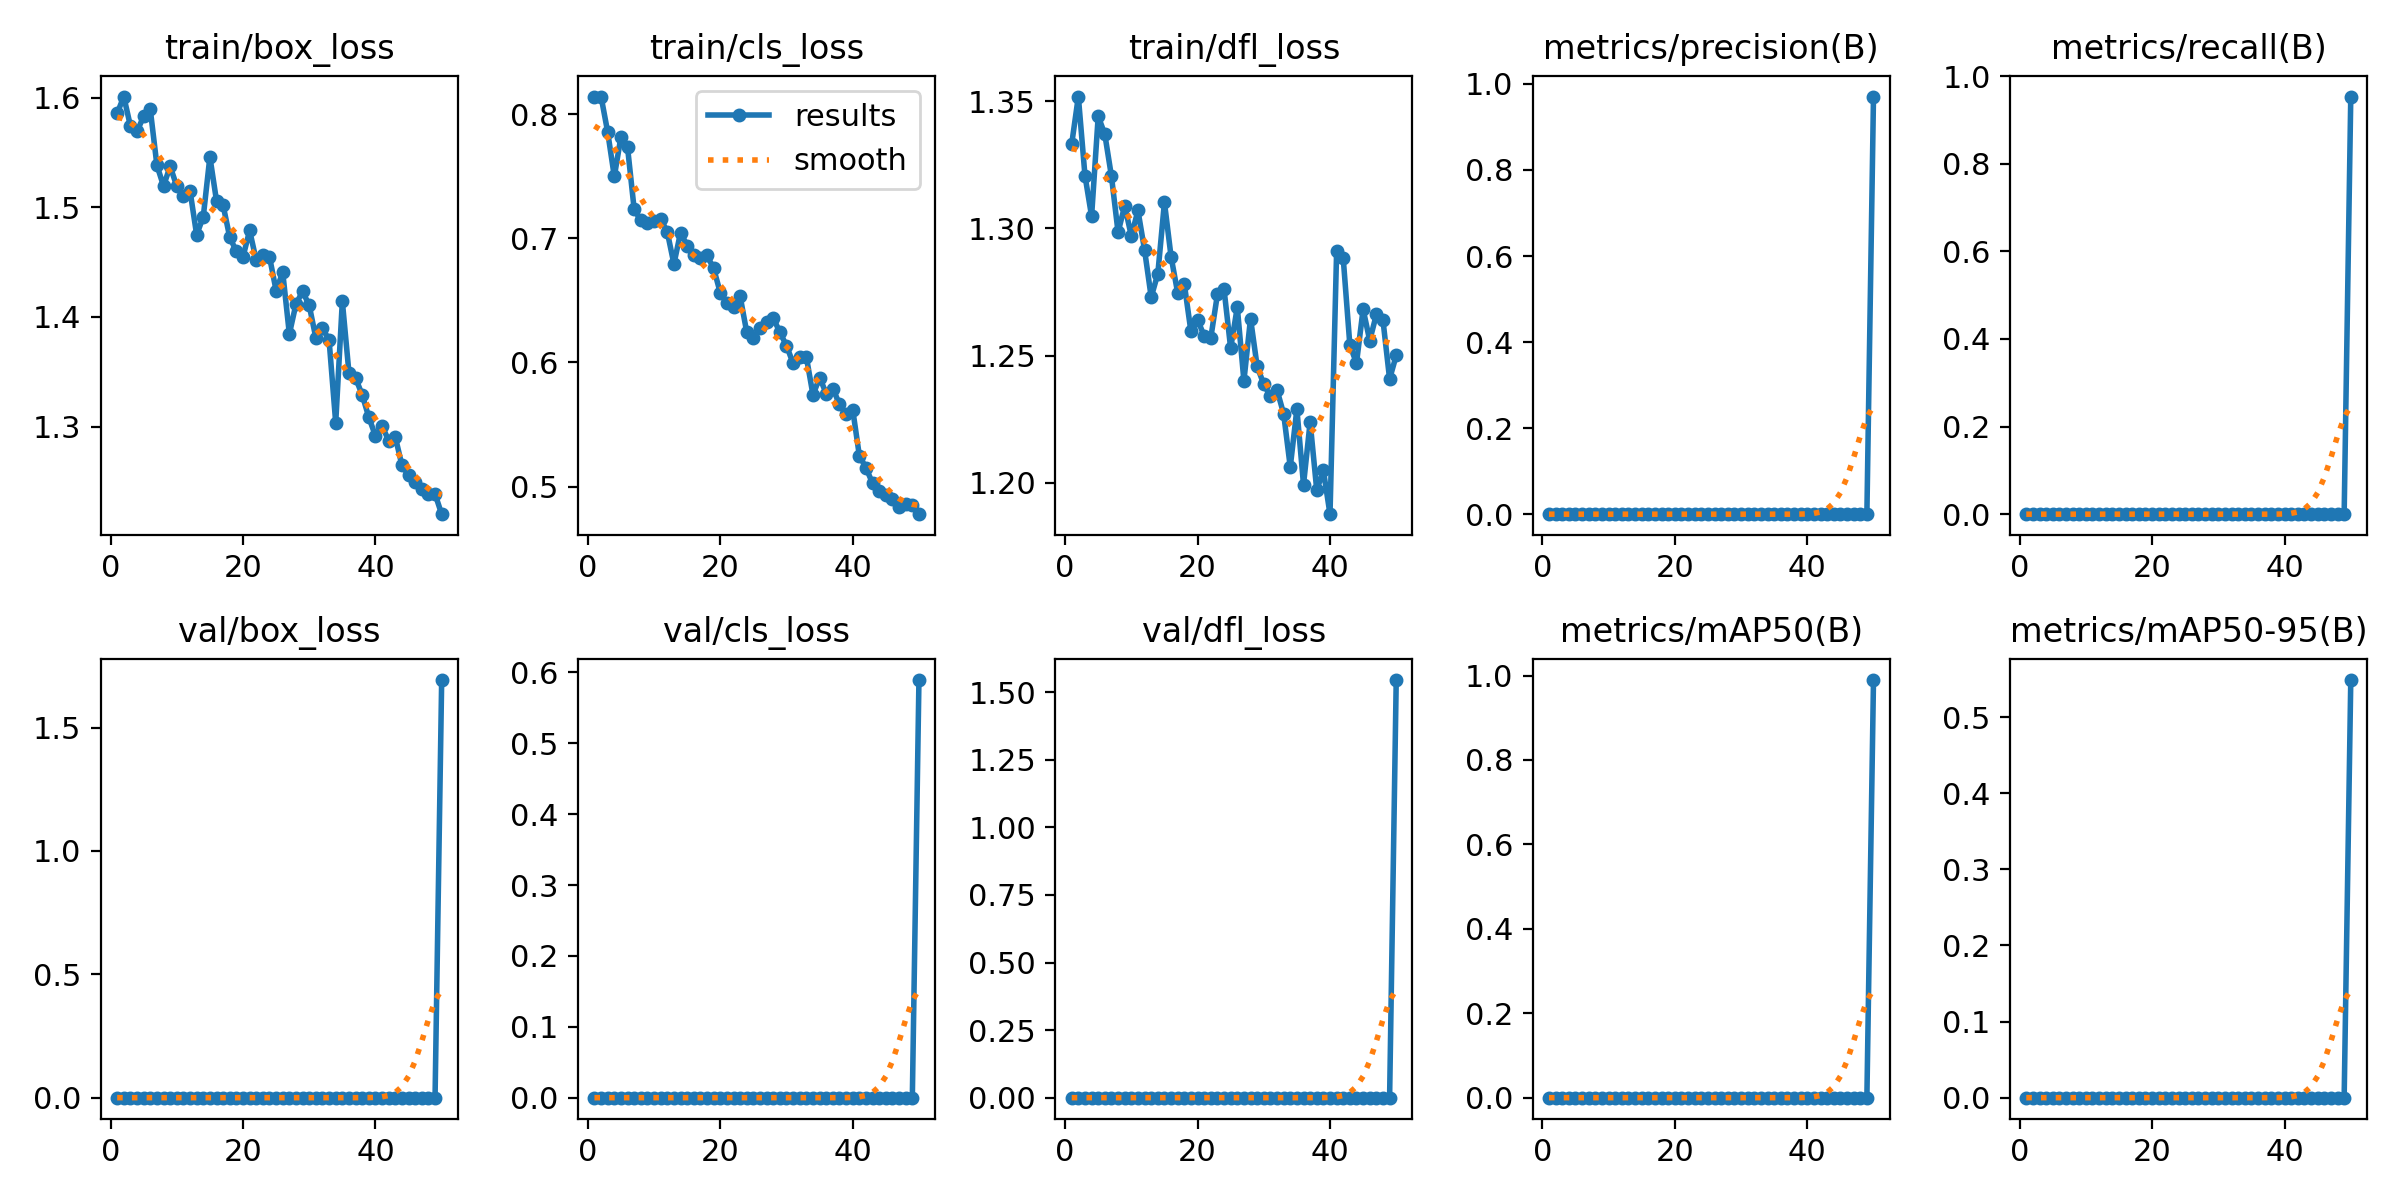

The file beside this chart, header and first rows:
epoch, time, train/box_loss, train/cls_loss, train/dfl_loss, metrics/precision(B), metrics/recall(B), metrics/mAP50(B), metrics/mAP50-95(B), val/box_loss, val/cls_loss, val/dfl_loss, lr/pg0, lr/pg1, lr/pg2
1, 10.26, 1.586, 0.8134, 1.333, 0, 0, 0, 0, 0, 0, 0, 0.000545, 0.000545, 0.000545
2, 18.12, 1.601, 0.8141, 1.352, 0, 0, 0, 0, 0, 0, 0, 0.001079, 0.001079, 0.001079
3, 26.06, 1.574, 0.7855, 1.321, 0, 0, 0, 0, 0, 0, 0, 0.001591, 0.001591, 0.001591
4, 33.89, 1.569, 0.7498, 1.305, 0, 0, 0, 0, 0, 0, 0, 0.001568, 0.001568, 0.001568
5, 41.21, 1.583, 0.7817, 1.344, 0, 0, 0, 0, 0, 0, 0, 0.001535, 0.001535, 0.001535
6, 48.54, 1.589, 0.7732, 1.337, 0, 0, 0, 0, 0, 0, 0, 0.001502, 0.001502, 0.001502
7, 55.77, 1.538, 0.7232, 1.32, 0, 0, 0, 0, 0, 0, 0, 0.001469, 0.001469, 0.001469
8, 62.93, 1.519, 0.7144, 1.298, 0, 0, 0, 0, 0, 0, 0, 0.001436, 0.001436, 0.001436
9, 70.06, 1.537, 0.712, 1.309, 0, 0, 0, 0, 0, 0, 0, 0.001403, 0.001403, 0.001403
10, 77.24, 1.519, 0.7143, 1.297, 0, 0, 0, 0, 0, 0, 0, 0.00137, 0.00137, 0.00137
11, 84.35, 1.51, 0.7157, 1.307, 0, 0, 0, 0, 0, 0, 0, 0.001337, 0.001337, 0.001337
12, 91.46, 1.515, 0.7051, 1.291, 0, 0, 0, 0, 0, 0, 0, 0.001304, 0.001304, 0.001304
13, 98.8, 1.475, 0.6793, 1.273, 0, 0, 0, 0, 0, 0, 0, 0.001271, 0.001271, 0.001271
14, 106.2, 1.491, 0.7046, 1.282, 0, 0, 0, 0, 0, 0, 0, 0.001238, 0.001238, 0.001238
15, 113.5, 1.546, 0.6941, 1.31, 0, 0, 0, 0, 0, 0, 0, 0.001205, 0.001205, 0.001205
16, 120.9, 1.506, 0.6868, 1.289, 0, 0, 0, 0, 0, 0, 0, 0.001172, 0.001172, 0.001172
17, 128.2, 1.502, 0.6844, 1.275, 0, 0, 0, 0, 0, 0, 0, 0.001139, 0.001139, 0.001139
18, 135.7, 1.473, 0.6862, 1.278, 0, 0, 0, 0, 0, 0, 0, 0.001106, 0.001106, 0.001106
19, 143, 1.46, 0.6757, 1.259, 0, 0, 0, 0, 0, 0, 0, 0.001073, 0.001073, 0.001073
20, 150.4, 1.455, 0.6562, 1.264, 0, 0, 0, 0, 0, 0, 0, 0.00104, 0.00104, 0.00104
21, 157.9, 1.479, 0.648, 1.258, 0, 0, 0, 0, 0, 0, 0, 0.001007, 0.001007, 0.001007
22, 165.4, 1.452, 0.6445, 1.257, 0, 0, 0, 0, 0, 0, 0, 0.0009739, 0.0009739, 0.0009739
23, 173, 1.456, 0.6532, 1.274, 0, 0, 0, 0, 0, 0, 0, 0.0009409, 0.0009409, 0.0009409
24, 180.3, 1.455, 0.6243, 1.276, 0, 0, 0, 0, 0, 0, 0, 0.0009078, 0.0009078, 0.0009078
25, 187.5, 1.424, 0.6199, 1.253, 0, 0, 0, 0, 0, 0, 0, 0.0008748, 0.0008748, 0.0008748
26, 194.8, 1.441, 0.6282, 1.269, 0, 0, 0, 0, 0, 0, 0, 0.0008418, 0.0008418, 0.0008418
27, 202, 1.384, 0.6325, 1.24, 0, 0, 0, 0, 0, 0, 0, 0.0008088, 0.0008088, 0.0008088
28, 209.2, 1.412, 0.6358, 1.265, 0, 0, 0, 0, 0, 0, 0, 0.0007758, 0.0007758, 0.0007758
29, 216.4, 1.423, 0.6243, 1.246, 0, 0, 0, 0, 0, 0, 0, 0.0007428, 0.0007428, 0.0007428
30, 223.8, 1.41, 0.6135, 1.239, 0, 0, 0, 0, 0, 0, 0, 0.0007098, 0.0007098, 0.0007098
31, 231.5, 1.381, 0.5993, 1.234, 0, 0, 0, 0, 0, 0, 0, 0.0006768, 0.0006768, 0.0006768
32, 239.1, 1.39, 0.6043, 1.236, 0, 0, 0, 0, 0, 0, 0, 0.0006438, 0.0006438, 0.0006438
33, 246.5, 1.379, 0.6044, 1.227, 0, 0, 0, 0, 0, 0, 0, 0.0006108, 0.0006108, 0.0006108
34, 253.8, 1.303, 0.5738, 1.206, 0, 0, 0, 0, 0, 0, 0, 0.0005778, 0.0005778, 0.0005778
35, 261, 1.414, 0.5879, 1.229, 0, 0, 0, 0, 0, 0, 0, 0.0005448, 0.0005448, 0.0005448
36, 268.3, 1.349, 0.575, 1.199, 0, 0, 0, 0, 0, 0, 0, 0.0005118, 0.0005118, 0.0005118
37, 275.9, 1.344, 0.579, 1.224, 0, 0, 0, 0, 0, 0, 0, 0.0004788, 0.0004788, 0.0004788
38, 284.1, 1.329, 0.5664, 1.197, 0, 0, 0, 0, 0, 0, 0, 0.0004458, 0.0004458, 0.0004458
39, 291.8, 1.308, 0.5583, 1.205, 0, 0, 0, 0, 0, 0, 0, 0.0004127, 0.0004127, 0.0004127
40, 299.3, 1.291, 0.562, 1.188, 0, 0, 0, 0, 0, 0, 0, 0.0003797, 0.0003797, 0.0003797
41, 328.7, 1.3, 0.525, 1.291, 0, 0, 0, 0, 0, 0, 0, 0.0003467, 0.0003467, 0.0003467
42, 336.1, 1.287, 0.5152, 1.288, 0, 0, 0, 0, 0, 0, 0, 0.0003137, 0.0003137, 0.0003137
43, 343.4, 1.29, 0.5026, 1.254, 0, 0, 0, 0, 0, 0, 0, 0.0002807, 0.0002807, 0.0002807
44, 350.8, 1.265, 0.4966, 1.247, 0, 0, 0, 0, 0, 0, 0, 0.0002477, 0.0002477, 0.0002477
45, 358.1, 1.256, 0.4933, 1.268, 0, 0, 0, 0, 0, 0, 0, 0.0002147, 0.0002147, 0.0002147
46, 365.5, 1.249, 0.4904, 1.256, 0, 0, 0, 0, 0, 0, 0, 0.0001817, 0.0001817, 0.0001817
47, 372.9, 1.243, 0.4835, 1.266, 0, 0, 0, 0, 0, 0, 0, 0.0001487, 0.0001487, 0.0001487
48, 380, 1.238, 0.4859, 1.264, 0, 0, 0, 0, 0, 0, 0, 0.0001157, 0.0001157, 0.0001157
49, 387.1, 1.238, 0.4852, 1.241, 0, 0, 0, 0, 0, 0, 0, 8.26832e-05, 8.26832e-05, 8.26832e-05
50, 397.1, 1.22, 0.4778, 1.25, 0.9706, 0.9532, 0.9893, 0.5488, 1.692, 0.5891, 1.545, 4.96766e-05, 4.96766e-05, 4.96766e-05
